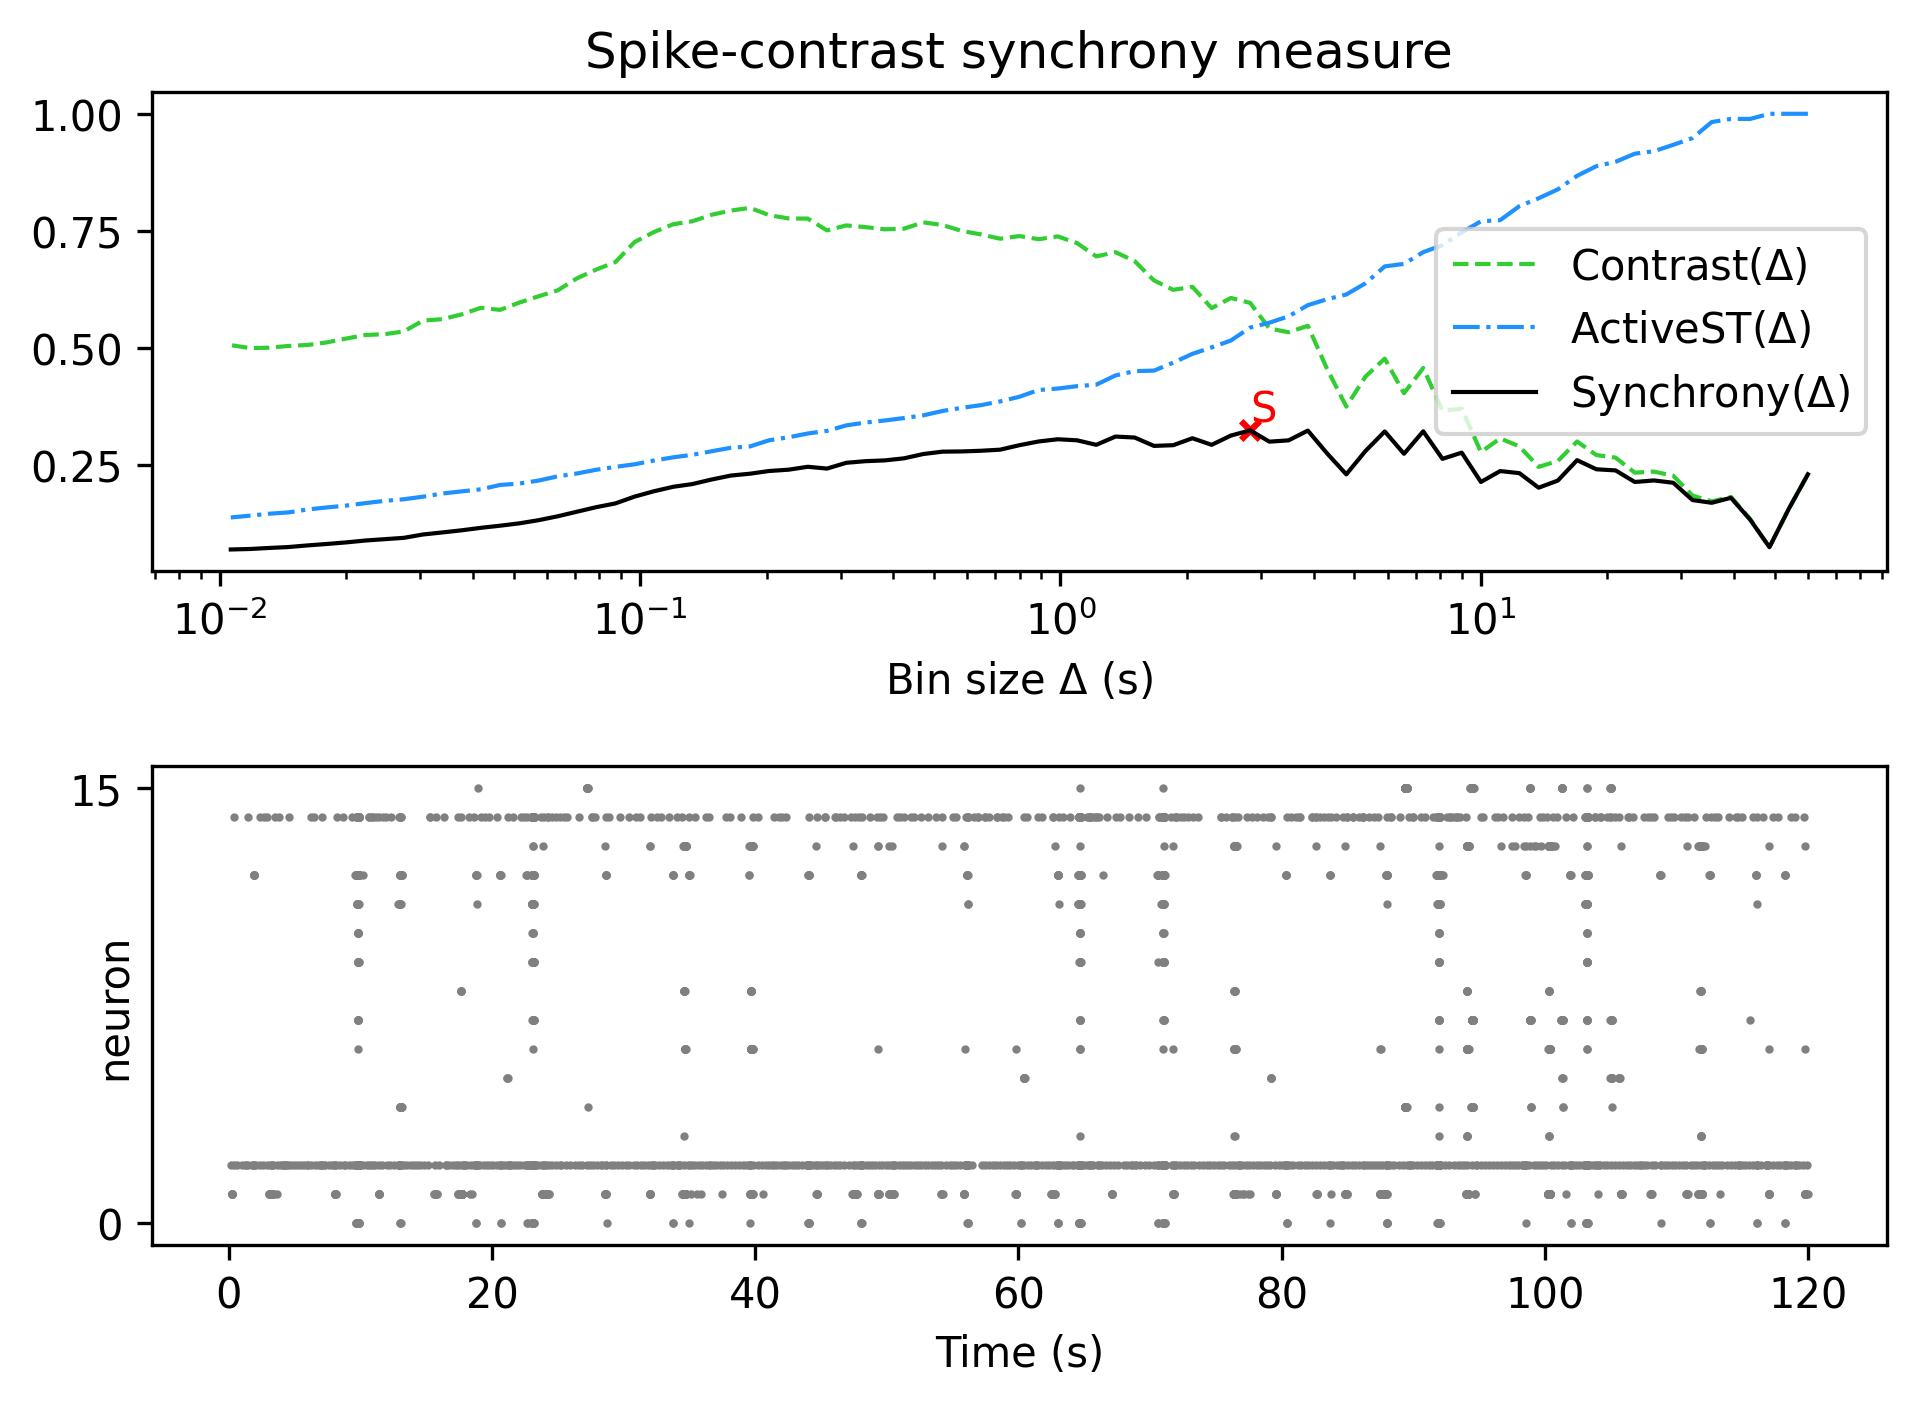

Data behind this chart, as committed beside it:
, Spike-contrast (60.0 s), Spike-contrast (54.0 s), Spike-contrast (48.6 s), Spike-contrast (43.74 s), Spike-contrast (39.366 s), Spike-contrast (35.429 s), Spike-contrast (31.886 s), Spike-contrast (28.698 s), Spike-contrast (25.828 s), Spike-contrast (23.245 s), Spike-contrast (20.921 s), Spike-contrast (18.829 s), Spike-contrast (16.946 s), Spike-contrast (15.251 s), Spike-contrast (13.726 s), Spike-contrast (12.353 s), Spike-contrast (11.118 s), Spike-contrast (10.006 s), Spike-contrast (9.006 s), Spike-contrast (8.105 s), Spike-contrast (7.295 s), Spike-contrast (6.565 s), Spike-contrast (5.909 s)
0, 0.2306, 0.1563, 0.07501, 0.1335, 0.1804, 0.1697, 0.1755, 0.2124, 0.2174, 0.2141, 0.2388, 0.2412, 0.2607, 0.2172, 0.2019, 0.2329, 0.2374, 0.2141, 0.2767, 0.2635, 0.3223, 0.2743, 0.3219
